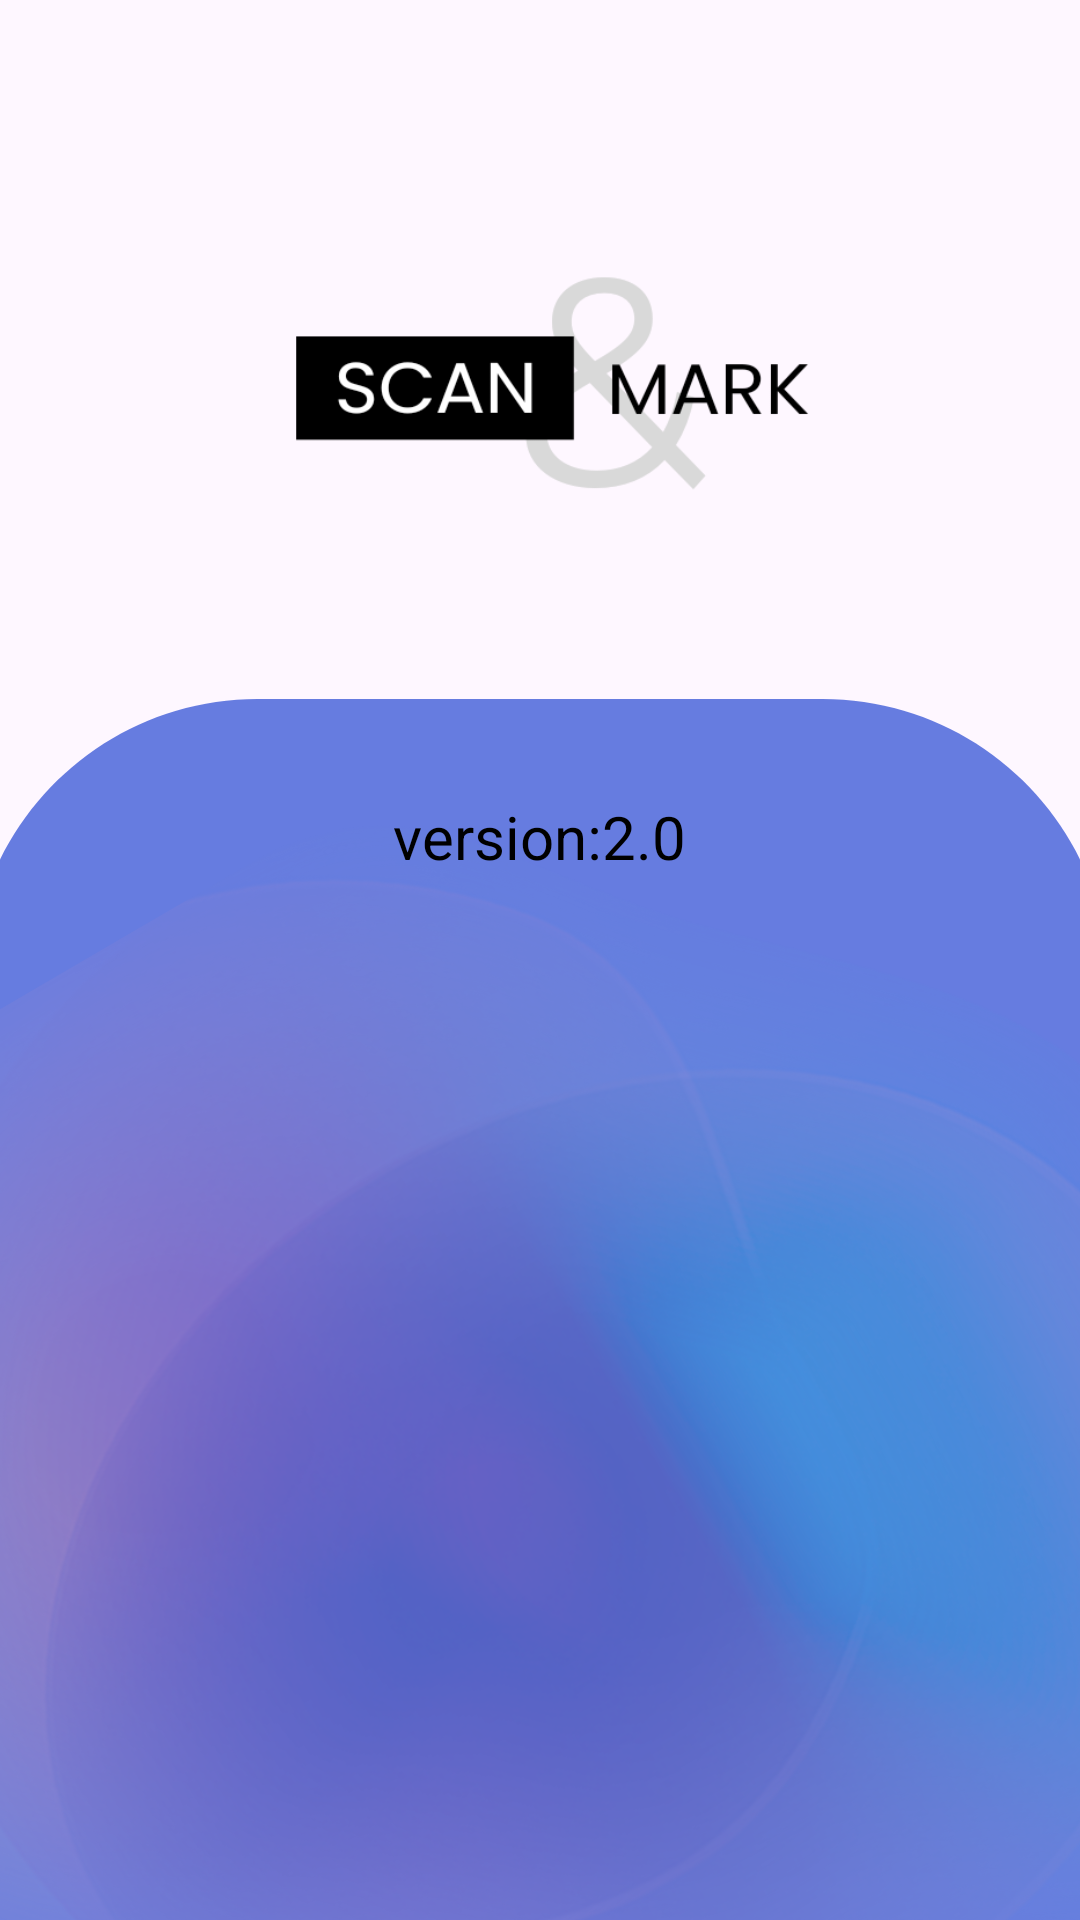

Produce the Android XML layout that renders to this screen, including the resource entries it uses.
<!-- AndroidManifest.xml: application theme Theme.Code12 -->
<!-- res/layout/activity_about.xml -->
<?xml version="1.0" encoding="utf-8"?>
<androidx.constraintlayout.widget.ConstraintLayout xmlns:android="http://schemas.android.com/apk/res/android"
    xmlns:app="http://schemas.android.com/apk/res-auto"
    xmlns:tools="http://schemas.android.com/tools"
    android:layout_width="match_parent"
    android:layout_height="match_parent"
    android:background="@drawable/bg_about"
    tools:context=".about">

    <TextView
        android:id="@+id/textView"
        android:layout_width="132dp"
        android:layout_height="24dp"
        android:gravity="center"
        android:text="version:2.0"
        android:textColor="@color/black"
        android:textSize="20sp"
        app:layout_constraintBottom_toBottomOf="parent"
        app:layout_constraintEnd_toEndOf="parent"
        app:layout_constraintHorizontal_bias="0.498"
        app:layout_constraintStart_toStartOf="parent"
        app:layout_constraintTop_toTopOf="parent"
        app:layout_constraintVertical_bias="0.431" />

    <TextView
        android:id="@+id/abouttext"
        android:layout_width="345dp"
        android:layout_height="283dp"
        android:textAlignment="center"
        android:textColor="@color/white"
        android:textSize="15sp"
        app:layout_constraintBottom_toBottomOf="parent"
        app:layout_constraintEnd_toEndOf="parent"
        app:layout_constraintHorizontal_bias="0.49"
        app:layout_constraintStart_toStartOf="parent"
        app:layout_constraintTop_toTopOf="parent"
        app:layout_constraintVertical_bias="0.832" />

    <TextView
        android:id="@+id/Darshan_BS"
        android:layout_width="wrap_content"
        android:layout_height="wrap_content"
        app:layout_constraintBottom_toBottomOf="parent"
        app:layout_constraintEnd_toEndOf="parent"
        app:layout_constraintHorizontal_bias="0.498"
        app:layout_constraintStart_toStartOf="parent"
        app:layout_constraintTop_toTopOf="parent"
        app:layout_constraintVertical_bias="0.327" />

    <ImageView
        android:id="@+id/imageView2"
        android:layout_width="205dp"
        android:layout_height="193dp"
        app:layout_constraintBottom_toBottomOf="parent"
        app:layout_constraintEnd_toEndOf="parent"
        app:layout_constraintStart_toStartOf="parent"
        app:layout_constraintTop_toTopOf="parent"
        app:layout_constraintVertical_bias="0.074"
        app:srcCompat="@drawable/logo" />
</androidx.constraintlayout.widget.ConstraintLayout>
<!-- resources referenced by this layout -->
<resources>
  <color name="black">#000000</color>
  <color name="white">#FFFFFFFF</color>
  <!-- drawable bg_about: png bitmap (drawable-v24, 497370 bytes) -->
  <!-- drawable logo: png bitmap (drawable-v24, 16787 bytes) -->
  <style name="Theme.Code12" parent="Base.Theme.Code12" />
  <style name="Base.Theme.Code12" parent="Theme.Material3.DayNight.NoActionBar">
          
          
      </style>
</resources>
